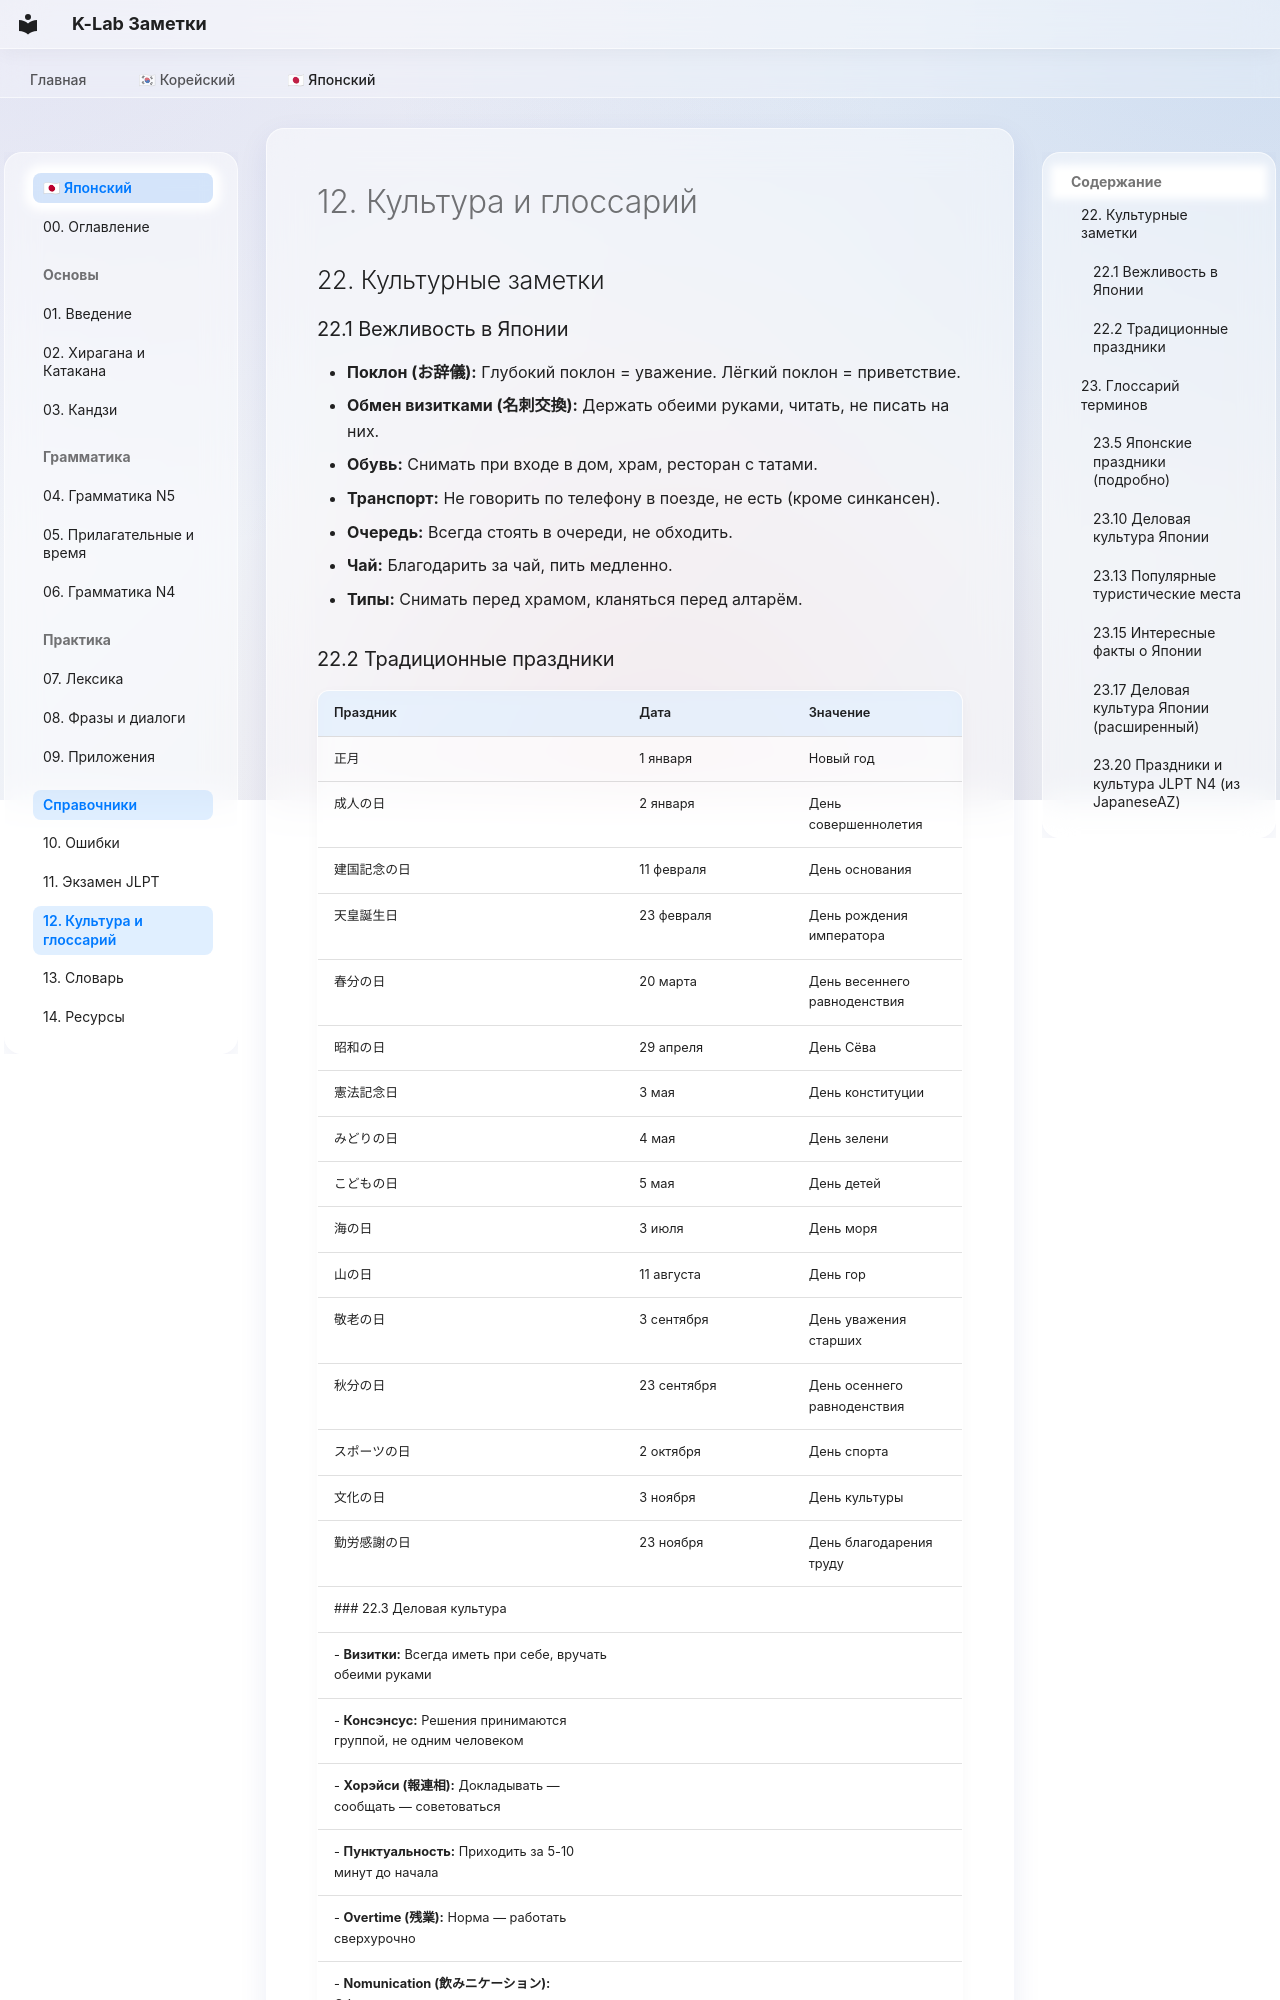

repository: madsaomi/korean · page: japanese/04_Справочники/12_Культура_Глоссарий/index.html · generator: mkdocs

---
description: "Японская культура, традиции и глоссарий"
---
## 22. Культурные заметки
### 22.1 Вежливость в Японии
- **Поклон (お辞儀):** Глубокий поклон = уважение. Лёгкий поклон = приветствие.
- **Обмен визитками (名刺交換):** Держать обеими руками, читать, не писать на них.
- **Обувь:** Снимать при входе в дом, храм, ресторан с татами.
- **Транспорт:** Не говорить по телефону в поезде, не есть (кроме синкансен).
- **Очередь:** Всегда стоять в очереди, не обходить.
- **Чай:** Благодарить за чай, пить медленно.
- **Типы:** Снимать перед храмом, кланяться перед алтарём.
### 22.2 Традиционные праздники
| Праздник | Дата | Значение |
|----------|------|----------|
| 正月 | 1 января | Новый год |
| 成人の日 | 2 января | День совершеннолетия |
| 建国記念の日 | 11 февраля | День основания |
| 天皇誕生日 | 23 февраля | День рождения императора |
| 春分の日 | 20 марта | День весеннего равноденствия |
| 昭和の日 | 29 апреля | День Сёва |
| 憲法記念日 | 3 мая | День конституции |
| みどりの日 | 4 мая | День зелени |
| こどもの日 | 5 мая | День детей |
| 海の日 | 3 июля | День моря |
| 山の日 | 11 августа | День гор |
| 敬老の日 | 3 сентября | День уважения старших |
| 秋分の日 | 23 сентября | День осеннего равноденствия |
| スポーツの日 | 2 октября | День спорта |
| 文化の日 | 3 ноября | День культуры |
| 勤労感謝の日 | 23 ноября | День благодарения труду |
